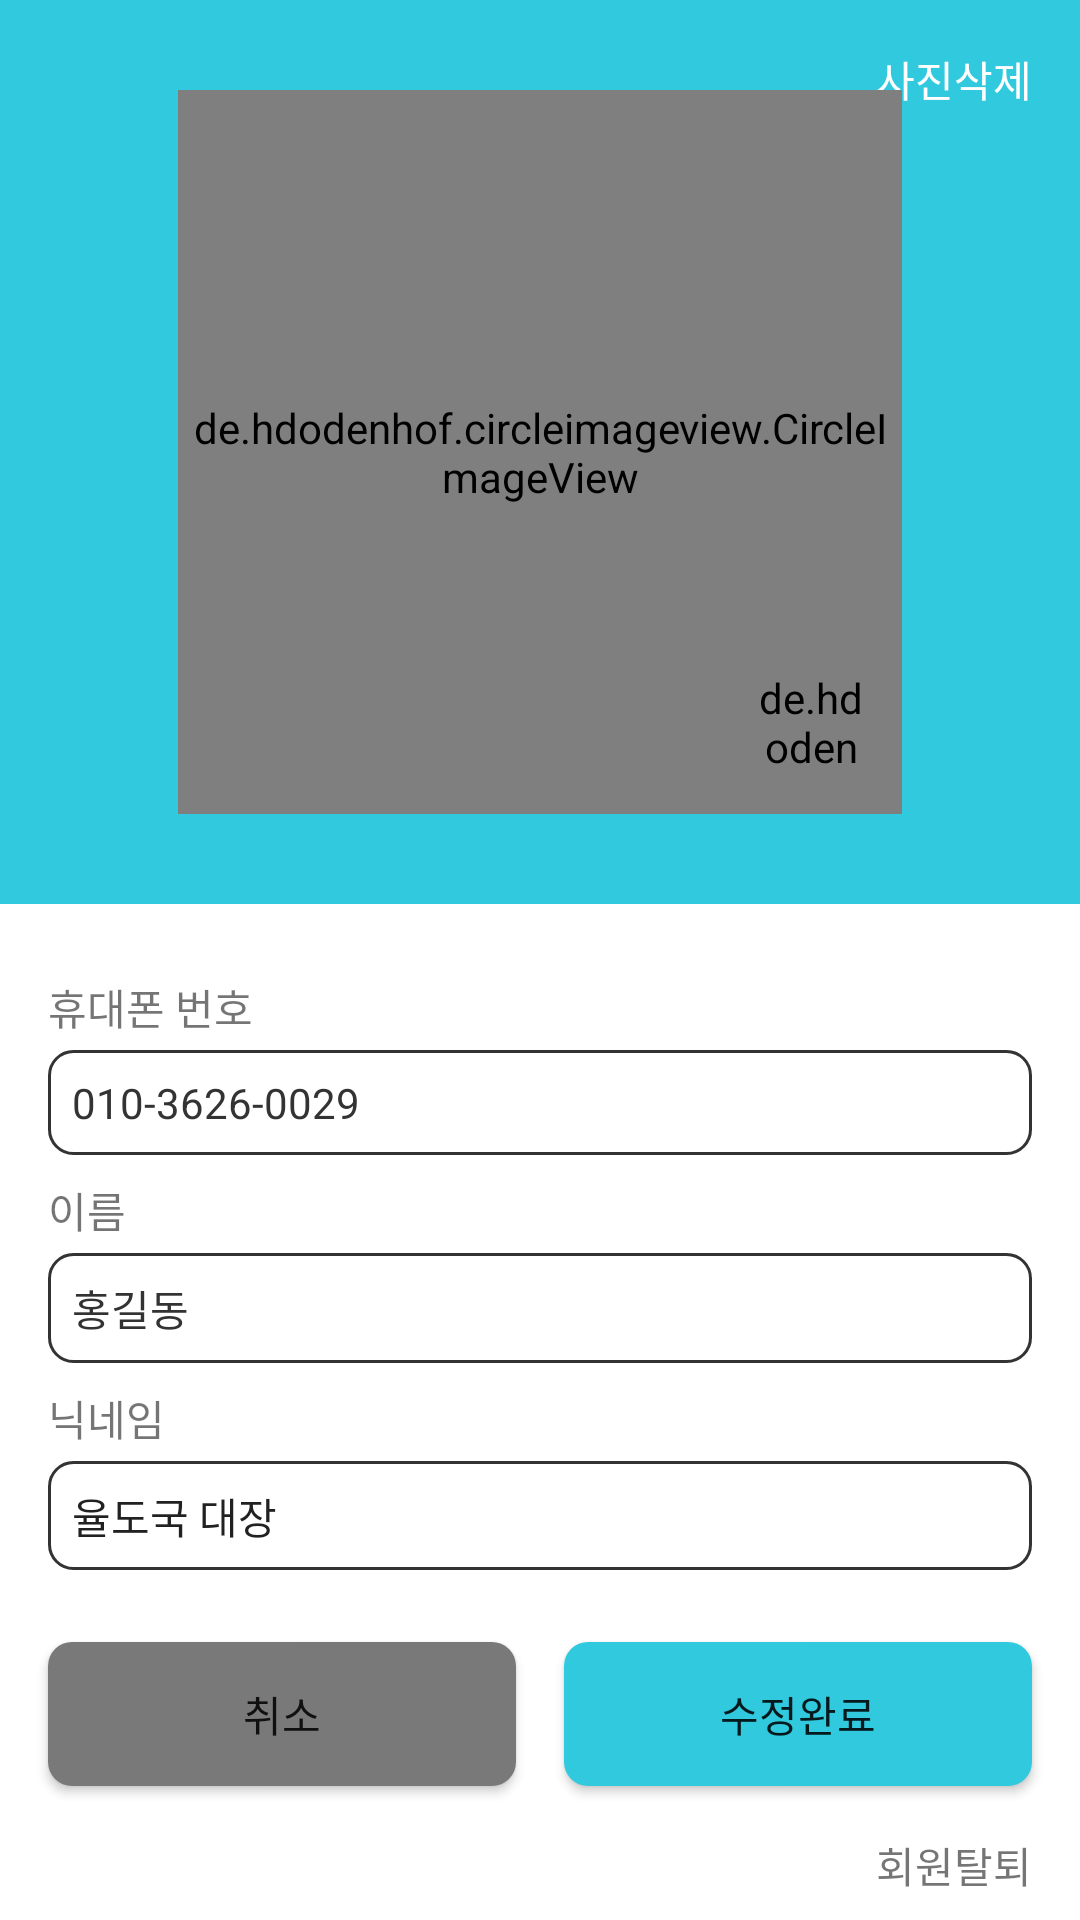

Layout XML and referenced resources for this Android screen:
<!-- AndroidManifest.xml: application theme Theme.Awesome_Step_Event -->
<!-- res/layout/activity_profile_setting.xml -->
<?xml version="1.0" encoding="utf-8"?>
<LinearLayout xmlns:android="http://schemas.android.com/apk/res/android"
    xmlns:app="http://schemas.android.com/apk/res-auto"
    xmlns:tools="http://schemas.android.com/tools"
    android:layout_width="match_parent"
    android:layout_height="match_parent"
    android:layout_margin="16dp"
    android:orientation="vertical"
    tools:context=".view.ProfileSettingActivity">

    <androidx.constraintlayout.widget.ConstraintLayout
        android:layout_width="match_parent"
        android:layout_height="0dp"
        android:layout_weight="1"
        android:background="@color/main">

        <TextView
            android:layout_width="wrap_content"
            android:layout_height="wrap_content"
            android:layout_margin="16dp"
            android:text="사진삭제"
            android:textColor="@color/white"
            app:layout_constraintRight_toRightOf="parent"
            app:layout_constraintTop_toTopOf="parent"
            android:clickable="true"
            android:onClick="clickDeleteImage"/>

        <de.hdodenhof.circleimageview.CircleImageView
            android:id="@+id/profile_set_profile_image"
            android:layout_width="0dp"
            android:layout_height="0dp"
            android:src="@drawable/profile05"
            app:layout_constraintBottom_toBottomOf="parent"
            app:layout_constraintDimensionRatio="1"
            app:layout_constraintLeft_toLeftOf="parent"
            app:layout_constraintRight_toRightOf="parent"
            app:layout_constraintTop_toTopOf="parent"
            app:layout_constraintHeight_percent="0.8"/>

        <de.hdodenhof.circleimageview.CircleImageView
            android:layout_width="0dp"
            android:layout_height="0dp"
            android:background="@drawable/profile_set_camera_background"
            android:padding="12dp"
            android:src="@drawable/ic_baseline_camera_alt_24"
            app:layout_constraintBottom_toBottomOf="@id/profile_set_profile_image"
            app:layout_constraintHeight_percent="0.2"
            app:layout_constraintDimensionRatio="1"
            app:layout_constraintRight_toRightOf="@id/profile_set_profile_image"
            app:tint="#ff333333"
            android:clickable="true"
            android:onClick="clickChangeProfile"/>
    </androidx.constraintlayout.widget.ConstraintLayout>

    <LinearLayout
        android:layout_width="match_parent"
        android:layout_height="wrap_content"
        android:orientation="vertical"
        android:padding="16dp">

        <TextView
            android:layout_width="wrap_content"
            android:layout_height="wrap_content"
            android:layout_marginTop="8dp"
            android:layout_marginBottom="4dp"
            android:text="휴대폰 번호" />

        <TextView
            android:layout_width="match_parent"
            android:layout_height="wrap_content"
            android:background="@drawable/edit_text_basic_box"
            android:padding="8dp"
            android:textColor="#ff333333"
            android:text="010-3626-0029" />

        <TextView
            android:layout_width="wrap_content"
            android:layout_height="wrap_content"
            android:layout_marginTop="8dp"
            android:layout_marginBottom="4dp"
            android:text="이름" />

        <TextView
            android:layout_width="match_parent"
            android:layout_height="wrap_content"
            android:background="@drawable/edit_text_basic_box"
            android:padding="8dp"
            android:textColor="#ff333333"
            android:text="홍길동"/>

        <TextView
            android:layout_width="wrap_content"
            android:layout_height="wrap_content"
            android:layout_marginTop="8dp"
            android:layout_marginBottom="4dp"
            android:text="닉네임" />

        <EditText
            android:layout_width="match_parent"
            android:layout_height="wrap_content"
            android:background="@drawable/edit_text_basic_box"
            android:padding="8dp"
            android:theme="@style/AppTheme"
            android:textSize="14sp"
            android:text="율도국 대장"/>
    </LinearLayout>


    <LinearLayout
        android:layout_width="match_parent"
        android:layout_height="wrap_content"
        android:paddingLeft="8dp"
        android:paddingRight="8dp"
        android:orientation="horizontal">

        <Button
            android:layout_width="0dp"
            android:layout_height="wrap_content"
            android:layout_margin="8dp"
            android:layout_weight="1"
            android:background="@drawable/none_active_button_selector"
            android:fontFamily="@font/font_ex"
            app:backgroundTint="@null"
            android:text="취소"
            android:onClick="clickCancel"/>

        <Button
            android:layout_width="0dp"
            android:layout_height="wrap_content"
            android:layout_margin="8dp"
            android:background="@drawable/active_button_selector"
            android:fontFamily="@font/font_ex"
            app:backgroundTint="@null"
            android:layout_weight="1"
            android:text="수정완료"
            android:onClick="clickComplete"/>
    </LinearLayout>

    <TextView
        android:layout_width="wrap_content"
        android:layout_height="wrap_content"
        android:layout_gravity="end"
        android:text="회원탈퇴"
        android:layout_marginRight="16dp"
        android:layout_marginTop="8dp"
        android:layout_marginBottom="8dp"/>

</LinearLayout>
<!-- resources referenced by this layout -->
<resources>
  <color name="main">#ff30c9de</color>
  <color name="white">#FFFFFFFF</color>
  <!-- drawable active_button_selector (drawable) -->
  <?xml version="1.0" encoding="utf-8"?>
  <selector xmlns:android="http://schemas.android.com/apk/res/android">
      <item android:state_pressed="true" android:drawable="@drawable/active_button_press_true" />
  
      <item android:state_pressed="false" android:drawable="@drawable/active_button_press_false" />
  </selector>
  <!-- drawable edit_text_basic_box (drawable) -->
  <?xml version="1.0" encoding="utf-8"?>
  <shape xmlns:android="http://schemas.android.com/apk/res/android">
      <stroke android:width="1dp" android:color="#ff333333"/>
      <solid android:color="@color/white"/>
      <corners android:radius="8dp"/>
  </shape>
  <!-- drawable none_active_button_selector (drawable) -->
  <?xml version="1.0" encoding="utf-8"?>
  <selector xmlns:android="http://schemas.android.com/apk/res/android">
      <item android:drawable="@drawable/none_active_button_press_false" android:state_pressed="false" />
      <item android:drawable="@drawable/none_active_button_press_true" android:state_pressed="true" />
  </selector>
  <!-- drawable profile05: jpg bitmap (drawable, 6441 bytes) -->
  <style name="AppTheme" parent="Theme.AppCompat.DayNight.DarkActionBar">
          <item name="colorControlActivated">@color/main</item>
          <item name="colorControlNormal">@color/none_active_sub</item>
      </style>
  <style name="Theme.Awesome_Step_Event" parent="Theme.MaterialComponents.DayNight.NoActionBar">
          
          <item name="colorPrimary">@color/main</item>
          <item name="colorPrimaryVariant">@color/main</item>
          <item name="colorOnPrimary">@color/white</item>
          
          <item name="colorSecondary">@color/purple_500</item>
          <item name="colorSecondaryVariant">@color/purple_700</item>
          <item name="colorOnSecondary">@color/black</item>
          
          <item name="android:statusBarColor" tools:targetApi="l">?attr/colorPrimaryVariant</item>
          
      </style>
  <!-- drawable active_button_press_true (drawable) -->
  <?xml version="1.0" encoding="utf-8"?>
  <shape xmlns:android="http://schemas.android.com/apk/res/android" android:shape="rectangle">
      <solid android:color="@color/sub_main"/>
      <corners android:radius="8dp"/>
  </shape>
  <!-- drawable active_button_press_false (drawable) -->
  <?xml version="1.0" encoding="utf-8"?>
  <shape xmlns:android="http://schemas.android.com/apk/res/android" android:shape="rectangle">
      <solid android:color="@color/main"/>
      <corners android:radius="8dp"/>
  </shape>
  <!-- drawable none_active_button_press_false (drawable) -->
  <?xml version="1.0" encoding="utf-8"?>
  <shape xmlns:android="http://schemas.android.com/apk/res/android" android:shape="rectangle">
      <solid android:color="@color/none_active"/>
      <corners android:radius="8dp"/>
  </shape>
  <!-- drawable none_active_button_press_true (drawable) -->
  <?xml version="1.0" encoding="utf-8"?>
  <shape xmlns:android="http://schemas.android.com/apk/res/android" android:shape="rectangle">
      <solid android:color="@color/none_active_sub"/>
      <corners android:radius="8dp"/>
  </shape>
  <color name="none_active_sub">#555454</color>
  <color name="purple_500">#FF6200EE</color>
  <color name="purple_700">#FF3700B3</color>
  <color name="black">#FF000000</color>
  <color name="sub_main">#ff208897</color>
  <color name="none_active">#ff797979</color>
</resources>
